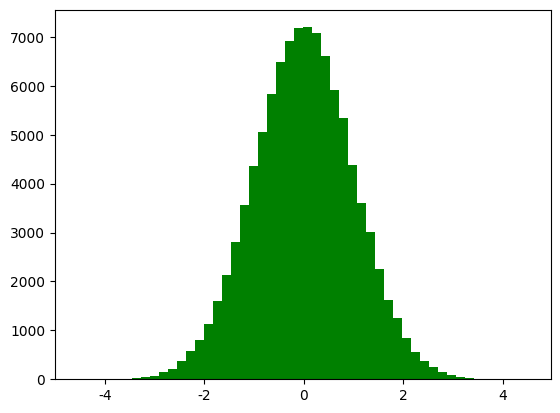

Python code for this plot: (Note: this script raises an exception after producing the figure.)
import math
import matplotlib as mpl
import matplotlib.pyplot as plt
import numpy as np
from matplotlib import cm
from scipy import stats


def calc_statistics(x):
    n = x.shape[0]  # 样本个数
    # 手动计算
    m = 0
    m2 = 0
    m3 = 0
    m4 = 0
    for t in x:
        m += t
        m2 += t * t
        m3 += t ** 3
        m4 += t ** 4
    m /= n
    m2 /= n
    m3 /= n
    m4 /= n

    mu = m
    sigma = np.sqrt(m2 - mu * mu)
    skew = (m3 - 3 * mu * m2 + 2 * mu ** 3) / sigma ** 3
    kurtosis = (m4 - 4 * mu * m3 + 6 * mu * mu * m2 - 4 * mu ** 3 * mu + mu ** 4) / sigma ** 4 - 3
    print('手动计算均值、标准差、偏度、峰度：', mu, sigma, skew, kurtosis)

    # 使用系统函数验证
    mu = np.mean(x, axis=0)
    sigma = np.std(x, axis=0)
    skew = stats.skew(x)
    kurtosis = stats.kurtosis(x)
    return mu, sigma, skew, kurtosis


if __name__ == '__main__':
    d = np.random.randn(100000)
    print(d)
    mu, sigma, skew, kurtosis = calc_statistics(d)
    print('函数库计算均值、标准差、偏度、峰度：', mu, sigma, skew, kurtosis)
    # 一维直方图
    mpl.rcParams[u'font.sans-serif'] = 'SimHei'
    mpl.rcParams[u'axes.unicode_minus'] = False
    y1, x1, dummy = plt.hist(d, bins=50, normed=True, color='g', alpha=0.75)
    t = np.arange(x1.min(), x1.max(), 0.05)
    y = np.exp(-t ** 2 / 2) / math.sqrt(2 * math.pi)
    plt.plot(t, y, 'r-', lw=2)
    plt.title(u'高斯分布，样本个数：%d' % d.shape[0])
    plt.grid(True)
    plt.show()

    d = np.random.randn(100000, 2)
    mu, sigma, skew, kurtosis = calc_statistics(d)
    print('函数库计算均值、标准差、偏度、峰度：', mu, sigma, skew, kurtosis)
    # 二维图像
    N = 30
    density, edges = np.histogramdd(d, bins=[N, N])
    print('样本总数：', np.sum(density))
    density /= density.max()
    x = y = np.arange(N)
    t = np.meshgrid(x, y)
    fig = plt.figure(facecolor='w')
    ax = fig.add_subplot(111, projection='3d')
    ax.scatter(t[0], t[1], density, c='r', s=15 * density, marker='o', depthshade=True)
    ax.plot_surface(t[0], t[1], density, cmap=cm.Accent, rstride=2, cstride=2, alpha=0.9, lw=0.75)
    ax.set_xlabel(u'X')
    ax.set_ylabel(u'Y')
    ax.set_zlabel(u'Z')
    plt.title(u'二元高斯分布，样本个数：%d' % d.shape[0], fontsize=20)
    plt.tight_layout(0.1)
    plt.show()
